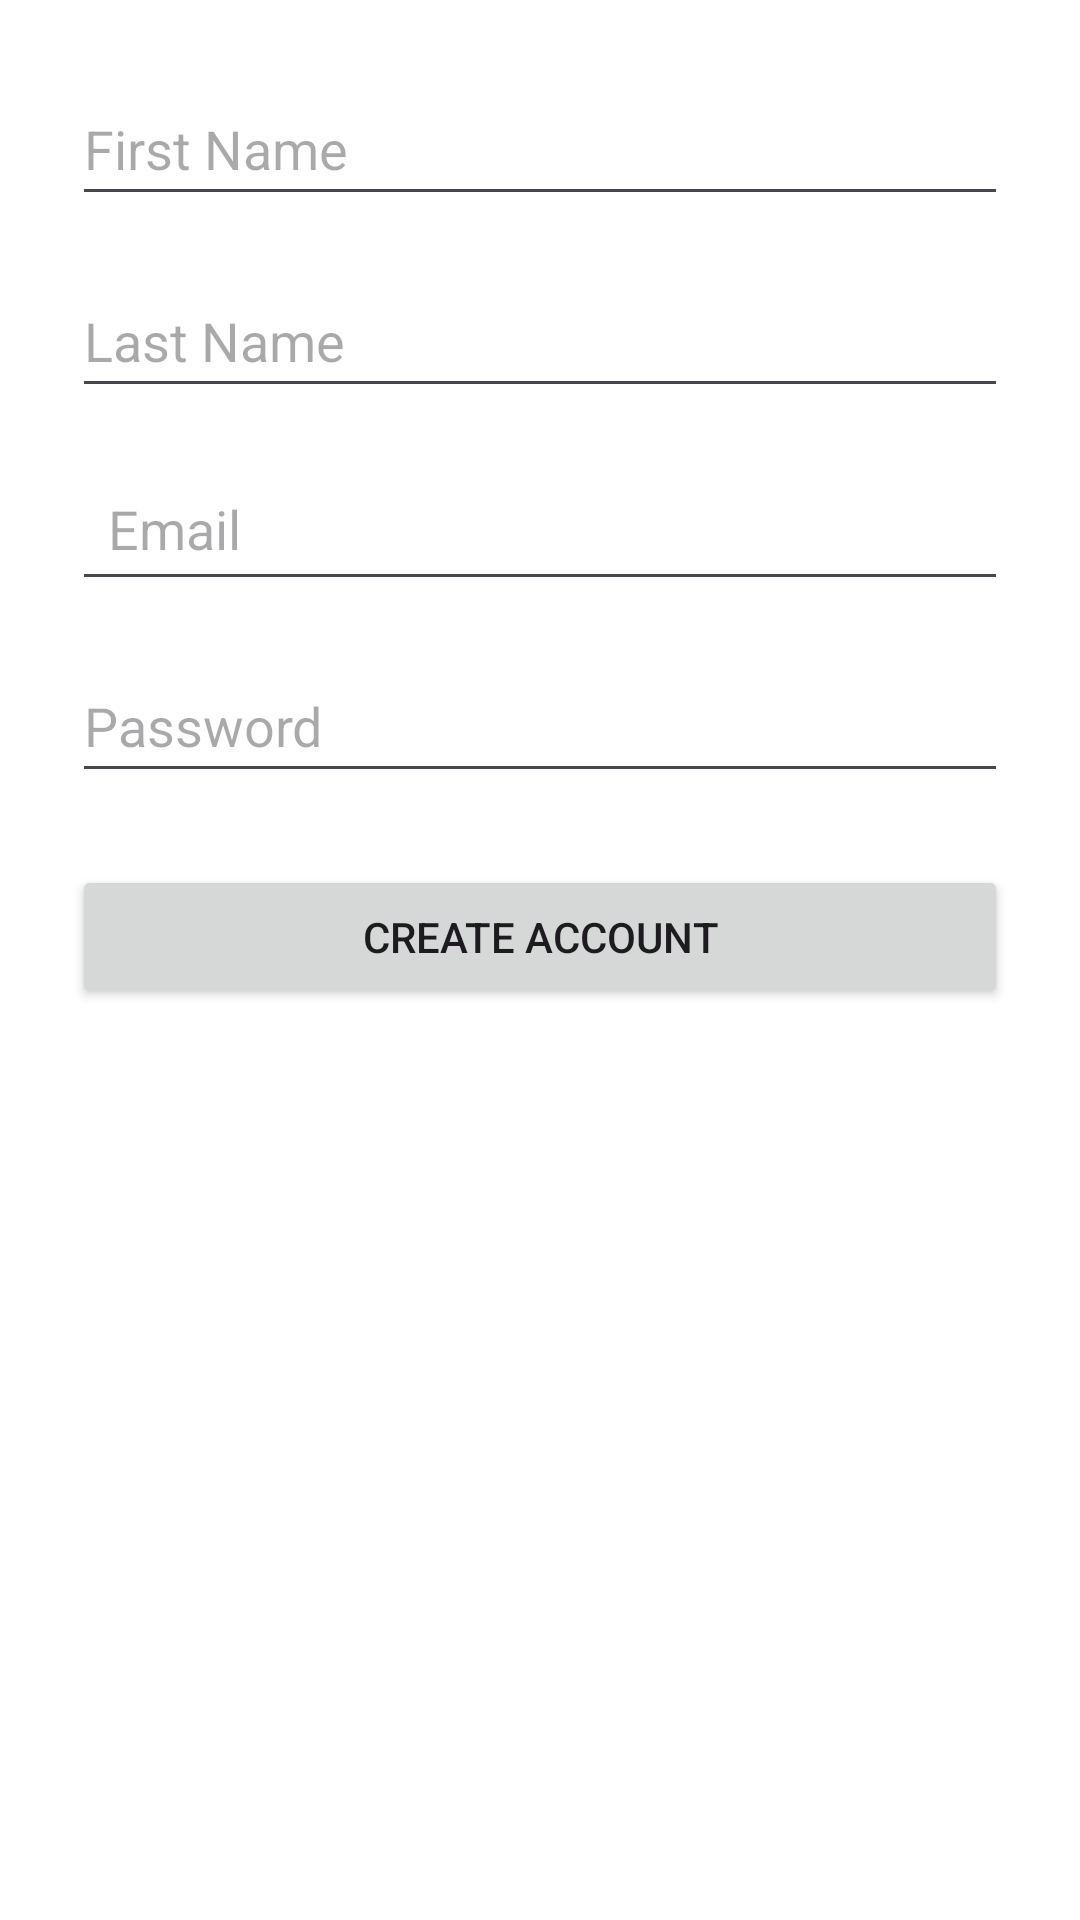

The Android layout XML behind this screen, and the referenced resources:
<!-- AndroidManifest.xml: application theme Theme.ManHinhUngDung -->
<!-- res/layout/activity_create_account.xml -->
<?xml version="1.0" encoding="utf-8"?>
<ScrollView xmlns:android="http://schemas.android.com/apk/res/android"
    android:layout_width="match_parent"
    android:layout_height="match_parent"
    android:background="@android:color/white">

    <LinearLayout
        android:orientation="vertical"
        android:layout_width="match_parent"
        android:layout_height="wrap_content"
        android:padding="24dp"
        android:gravity="center_horizontal">

        
        <EditText
            android:id="@+id/editTextFirstName"
            android:layout_width="match_parent"
            android:layout_height="wrap_content"
            android:minHeight="48dp"
            android:hint="First Name"
            android:inputType="textPersonName"
            android:layout_marginBottom="16dp"/>

        
        <EditText
            android:id="@+id/editTextLastName"
            android:layout_width="match_parent"
            android:layout_height="wrap_content"
            android:minHeight="48dp"
            android:hint="Last Name"
            android:inputType="textPersonName"
            android:layout_marginBottom="16dp"/>

        
        <EditText
            android:id="@+id/editTextEmail"
            android:layout_width="match_parent"
            android:layout_height="wrap_content"
            android:minHeight="48dp"
            android:hint="Email"
            android:inputType="textEmailAddress"
            android:padding="12dp"
            android:layout_marginBottom="16dp"/>

        
        <EditText
            android:id="@+id/editTextPassword"
            android:layout_width="match_parent"
            android:layout_height="wrap_content"
            android:minHeight="48dp"
            android:hint="Password"
            android:inputType="textPassword"
            android:layout_marginBottom="24dp"/>

        
        <Button
            android:id="@+id/btnCreateAccount"
            android:layout_width="match_parent"
            android:layout_height="wrap_content"
            android:text="Create Account"/>
    </LinearLayout>
</ScrollView>
<!-- resources referenced by this layout -->
<resources>
  <style name="Theme.ManHinhUngDung" parent="Base.Theme.ManHinhUngDung" />
  <style name="Base.Theme.ManHinhUngDung" parent="Theme.Material3.DayNight.NoActionBar">
          
          
      </style>
</resources>
